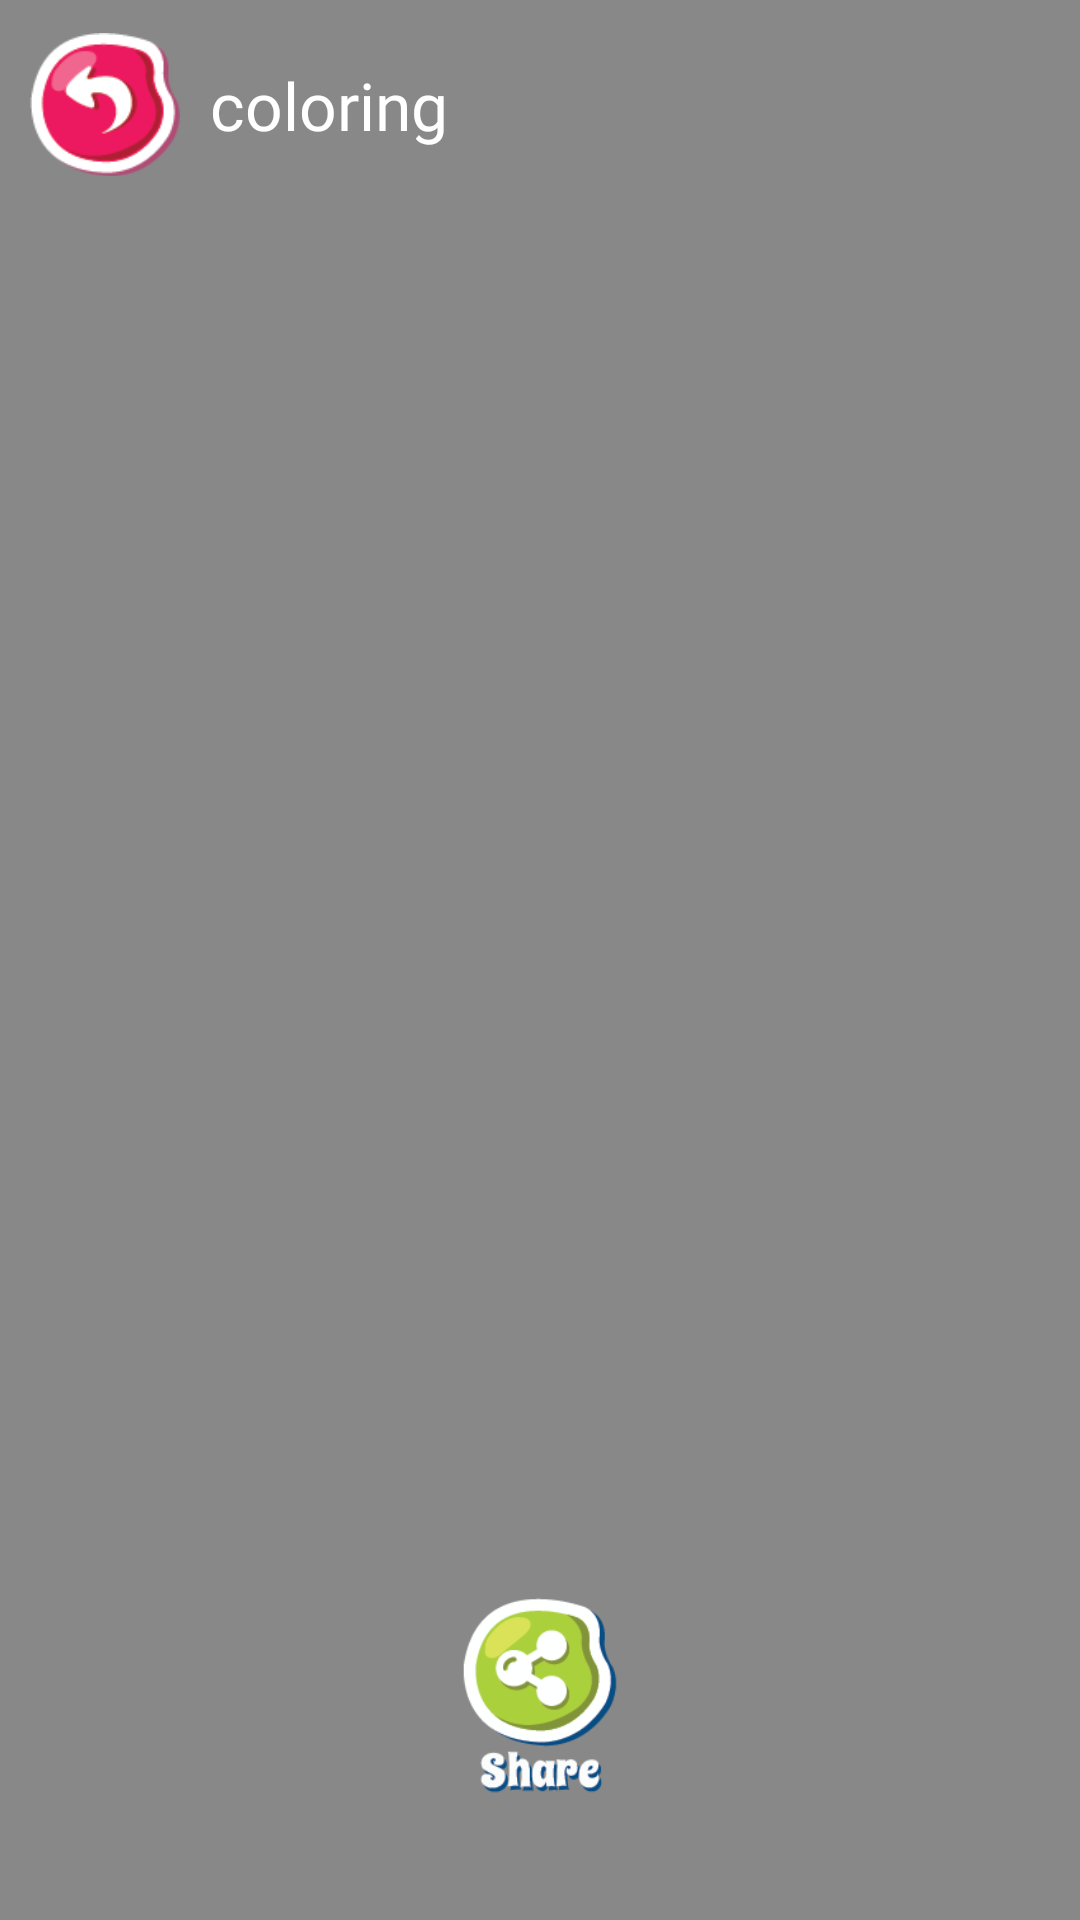

The Android layout XML behind this screen, and the referenced resources:
<!-- AndroidManifest.xml: application theme Theme.AppCompat.NoActionBar -->
<!-- res/layout/shareurart.xml -->
<?xml version="1.0" encoding="utf-8"?>
<LinearLayout xmlns:android="http://schemas.android.com/apk/res/android"
    xmlns:aapt="http://schemas.android.com/aapt"
    xmlns:app="http://schemas.android.com/apk/res-auto"
    android:layout_width="match_parent"
    android:layout_height="match_parent"
    android:background="#888888"
    android:orientation="vertical">

    <LinearLayout
        android:layout_width="match_parent"
        android:layout_height="wrap_content"
        >

        <ImageView
            android:id="@+id/back"
            android:layout_width="50dp"

            android:layout_height="50dp"
            android:layout_gravity="left|center"
            android:layout_margin="10dp"
            android:scaleType="centerInside"
            android:src="@drawable/back_1" />
        <TextView
            android:layout_width="match_parent"
            android:text="@string/app_name"
            android:layout_gravity="center"
            android:textSize="22dp"
            android:textColor="@color/white"
            android:fontFamily="@font/english"
            android:layout_height="wrap_content"/>


    </LinearLayout>

    <ImageView
        android:id="@+id/iv_urart"
        android:layout_width="match_parent"
        android:layout_height="match_parent"
        android:layout_margin="@dimen/Textsize20"
        android:layout_weight="1"
        android:src="@drawable/bitmap12" />

    <ImageView
        android:id="@+id/share_btn"
        android:layout_width="wrap_content"
        android:layout_height="match_parent"
        android:layout_gravity="center"
        android:layout_marginBottom="@dimen/Textsize20"
        android:layout_weight="3"
        android:src="@drawable/mainmenusub4" />
</LinearLayout>
<!-- resources referenced by this layout -->
<resources>
  <color name="white">#FFFFFFFF</color>
  <dimen name="Textsize20">40dp</dimen>
  <!-- drawable back_1: png bitmap (drawable, 2403 bytes) -->
  <!-- drawable mainmenusub4: png bitmap (drawable, 4161 bytes) -->
  <string name="app_name">coloring</string>
  <style name="Theme.AppCompat.NoActionBar" parent="@style/Theme.AppCompat">
          <item name="windowActionBar">false</item>
          <item name="windowNoTitle">true</item>
      </style>
</resources>
